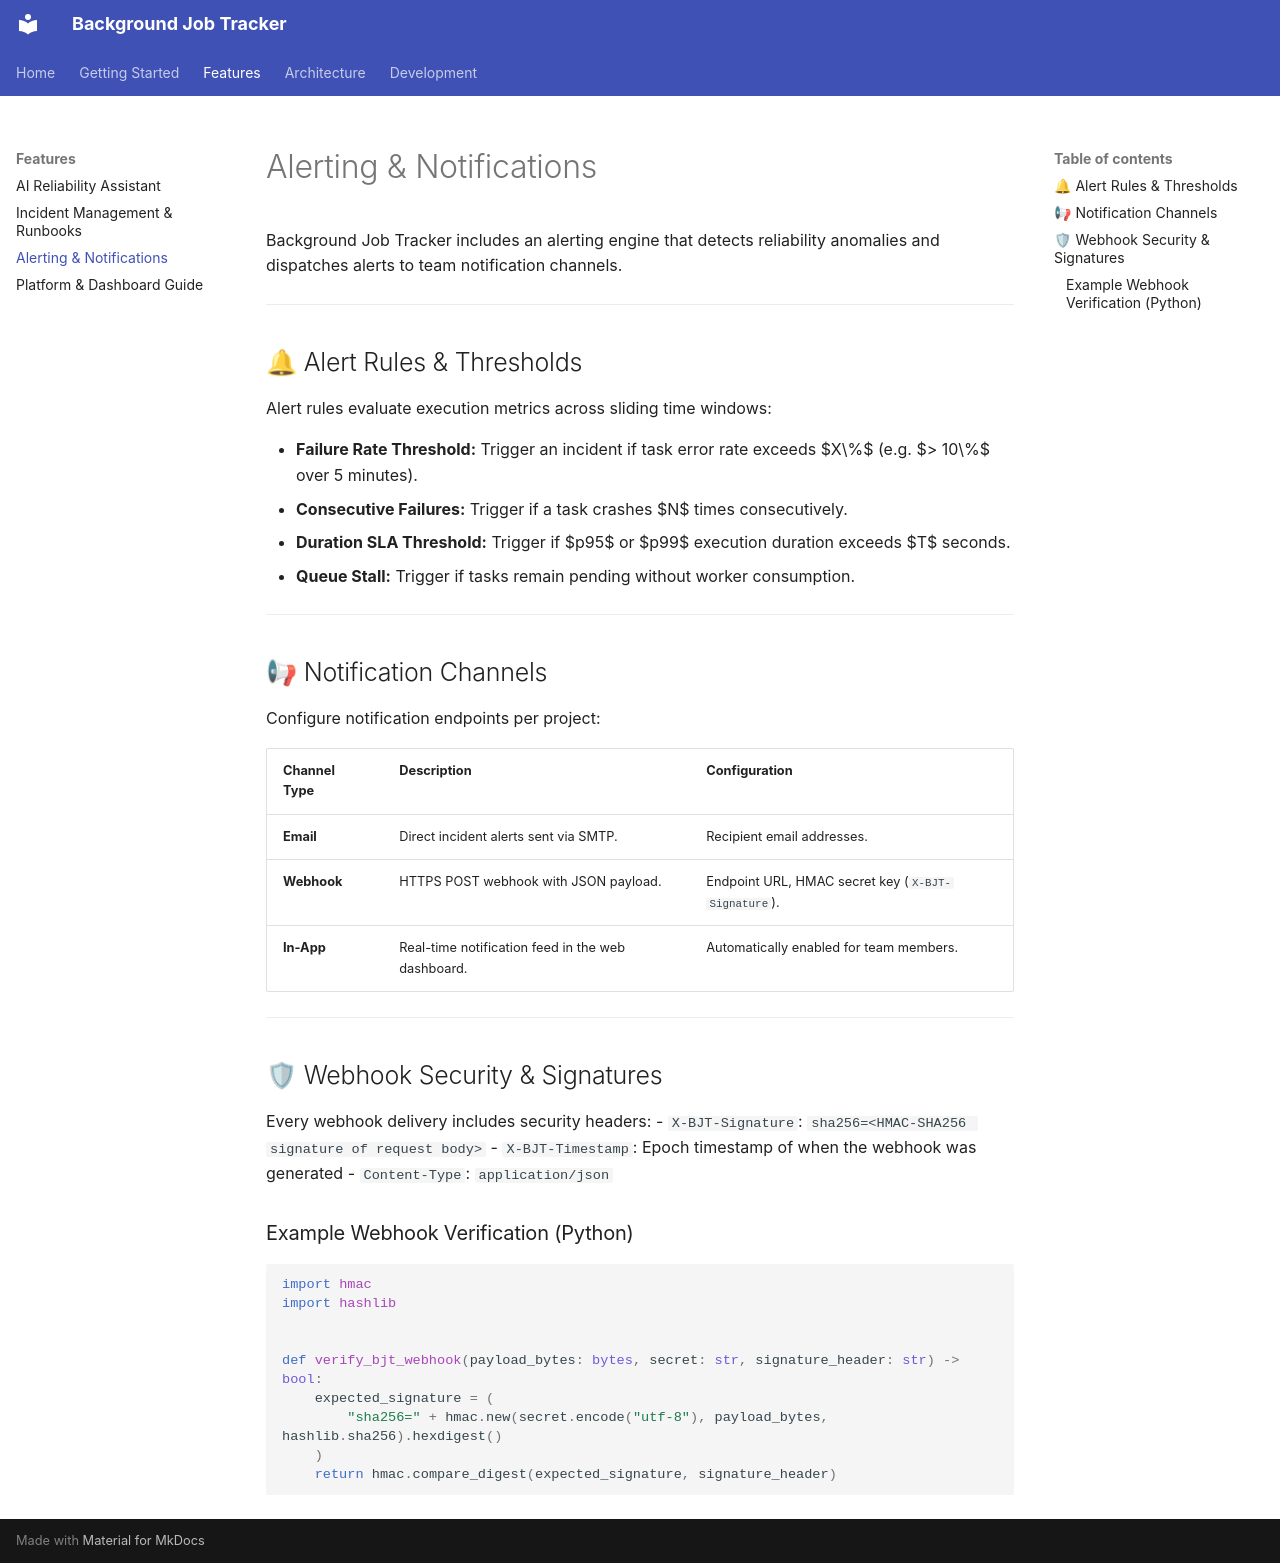

repository: Vishwajit-Herma/background-job-tracker · page: features/alerting-and-notifications/index.html · generator: mkdocs

# Alerting & Notifications

Background Job Tracker includes an alerting engine that detects reliability anomalies and dispatches alerts to team notification channels.

---

## 🔔 Alert Rules & Thresholds

Alert rules evaluate execution metrics across sliding time windows:

- **Failure Rate Threshold:** Trigger an incident if task error rate exceeds $X\%$ (e.g. $> 10\%$ over 5 minutes).
- **Consecutive Failures:** Trigger if a task crashes $N$ times consecutively.
- **Duration SLA Threshold:** Trigger if $p95$ or $p99$ execution duration exceeds $T$ seconds.
- **Queue Stall:** Trigger if tasks remain pending without worker consumption.

---

## 📢 Notification Channels

Configure notification endpoints per project:

| Channel Type | Description | Configuration |
|---|---|---|
| **Email** | Direct incident alerts sent via SMTP. | Recipient email addresses. |
| **Webhook** | HTTPS POST webhook with JSON payload. | Endpoint URL, HMAC secret key (`X-BJT-Signature`). |
| **In-App** | Real-time notification feed in the web dashboard. | Automatically enabled for team members. |

---

## 🛡 Webhook Security & Signatures

Every webhook delivery includes security headers:
- `X-BJT-Signature`: `sha256=<HMAC-SHA256 signature of request body>`
- `X-BJT-Timestamp`: Epoch timestamp of when the webhook was generated
- `Content-Type`: `application/json`

### Example Webhook Verification (Python)
```python
import hmac
import hashlib


def verify_bjt_webhook(payload_bytes: bytes, secret: str, signature_header: str) -> bool:
    expected_signature = (
        "sha256=" + hmac.new(secret.encode("utf-8"), payload_bytes, hashlib.sha256).hexdigest()
    )
    return hmac.compare_digest(expected_signature, signature_header)
```
